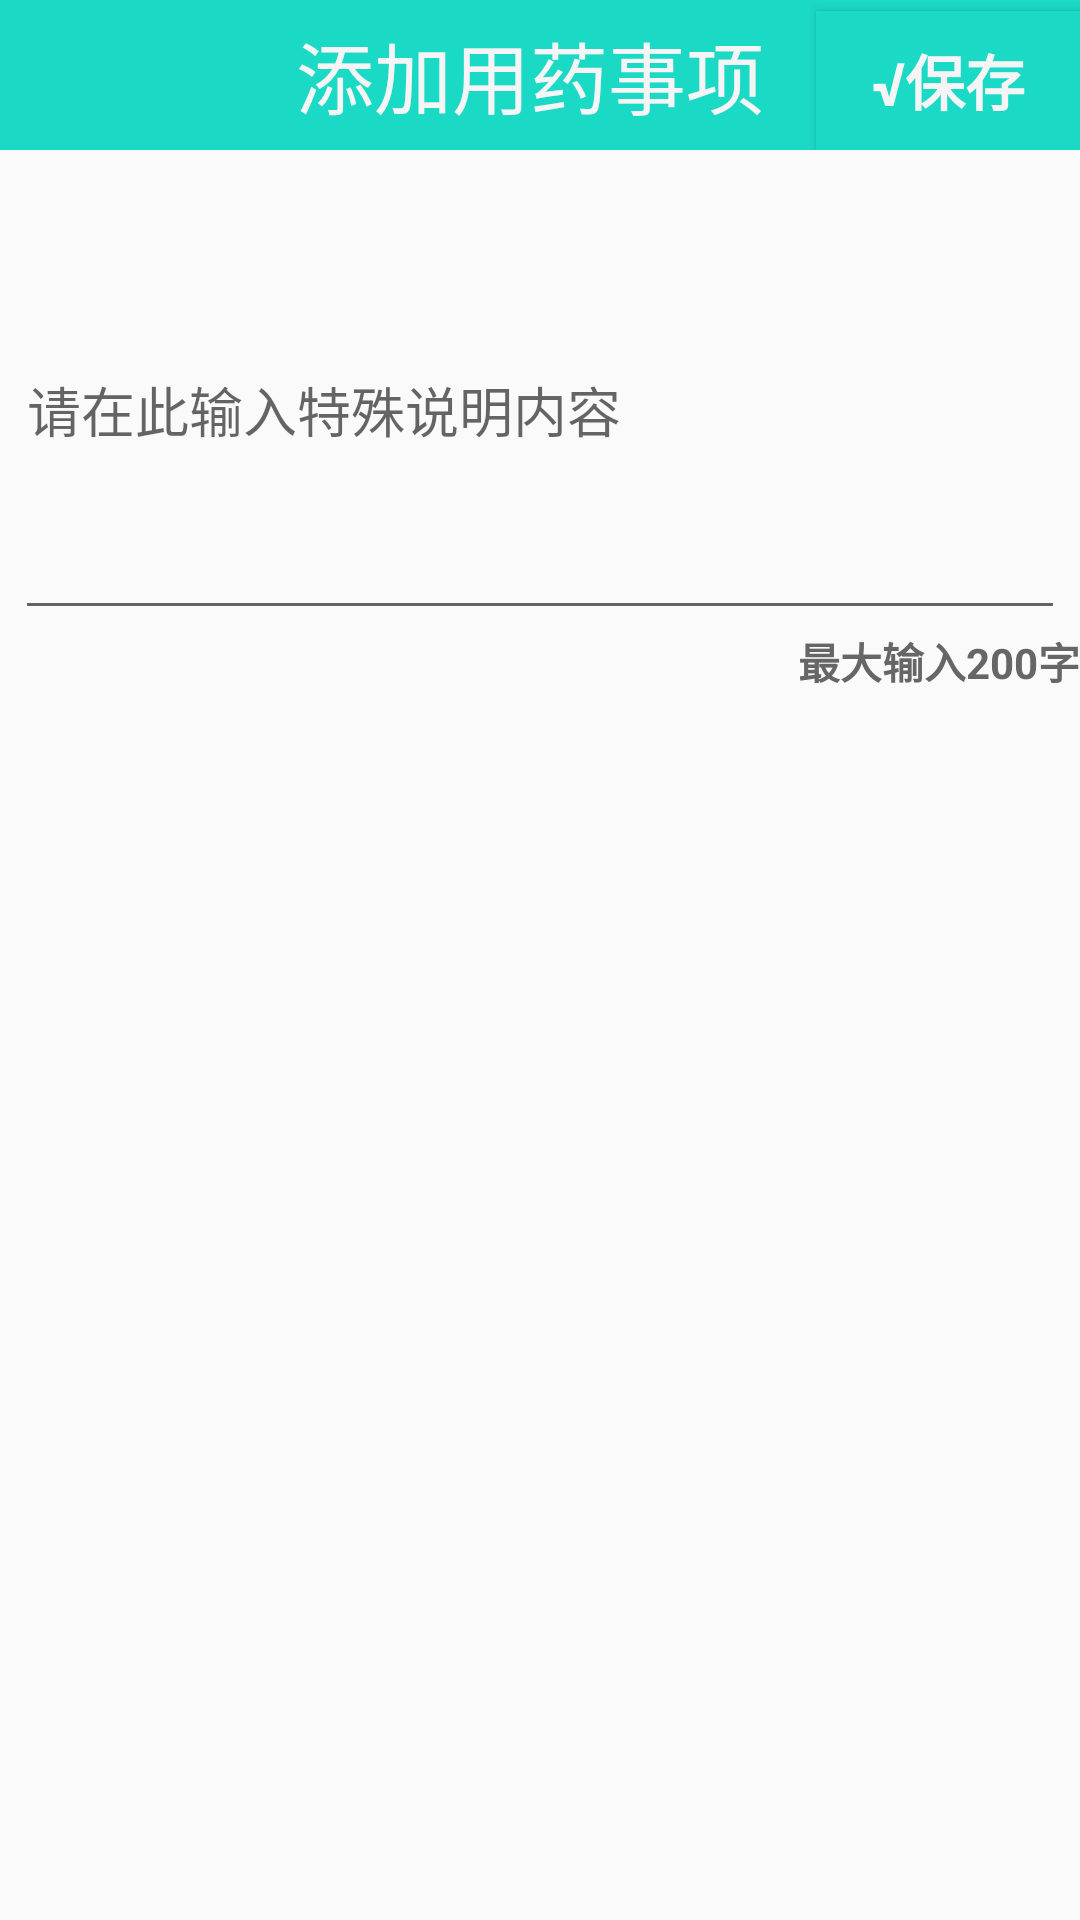

The Android layout XML behind this screen, and the referenced resources:
<!-- AndroidManifest.xml: application theme AppTheme -->
<!-- res/layout/activity_special_medicine_illustration.xml -->
<?xml version="1.0" encoding="utf-8"?>
<RelativeLayout xmlns:android="http://schemas.android.com/apk/res/android"
    xmlns:app="http://schemas.android.com/apk/res-auto"
    xmlns:tools="http://schemas.android.com/tools"
    android:layout_width="match_parent"
    android:layout_height="match_parent"
    tools:context="com.phemie.scnu.laolekang.Fragment2.SpecialMedicineIllustration">

    <include android:id="@+id/specialMedicineIllustrationTitle" layout="@layout/addmedicine_title"/>

    <EditText
        android:id="@+id/medicineIllustrationContext"
        android:layout_width="match_parent"
        android:layout_height="wrap_content"
        android:height="150dp"
        android:hint="请在此输入特殊说明内容"
        android:layout_below="@+id/specialMedicineIllustrationTitle"
        android:layout_marginEnd="5dp"
        android:layout_marginStart="5dp"
        android:layout_marginTop="10dp"
        android:maxLength="200"/>

    <TextView
        android:layout_width="wrap_content"
        android:layout_height="wrap_content"
        android:text="最大输入200字"
        android:textStyle="bold"
        android:textColor="@color/text_gray"
        android:layout_below="@+id/medicineIllustrationContext"
        android:layout_alignParentEnd="true" />

</RelativeLayout>
<!-- res/layout/addmedicine_title.xml (included above) -->
<?xml version="1.0" encoding="utf-8"?>
<RelativeLayout xmlns:android="http://schemas.android.com/apk/res/android"
    xmlns:app="http://schemas.android.com/apk/res-auto"
    android:id="@+id/addMedicineTitle"
    android:layout_width="match_parent"
    android:layout_height="50dp"
    android:background="@color/colorPrimary"
    android:orientation="vertical">

    <ImageButton
        android:id="@+id/addMedicineReturn"
        android:layout_width="wrap_content"
        android:layout_height="56dp"
        android:layout_alignBottom="@+id/tab_title"
        android:layout_alignParentStart="true"
        android:background="@color/transparent"
        android:paddingLeft="18dp"
        android:paddingRight="18dp"
        app:srcCompat="@mipmap/arrow_back_white" />
    <TextView
        android:id="@+id/txt_top"
        android:layout_width="wrap_content"
        android:layout_height="wrap_content"
        android:layout_centerHorizontal="true"
        android:layout_centerVertical="true"
        android:background="@color/colorPrimary"
        android:gravity="center_vertical"
        android:text= "添加用药事项 "

        android:textColor="@color/white"
        android:textSize="26sp" />
    <Button
        android:id="@+id/addMedicineCommit"
        android:layout_width="wrap_content"
        android:layout_height="wrap_content"
        android:layout_alignBaseline="@+id/txt_top"
        android:layout_alignBottom="@+id/txt_top"
        android:layout_alignParentEnd="true"
        android:layout_alignParentRight="true"
        android:background="@color/colorPrimary"
        android:text="√保存"
        android:textColor="@color/white"
        android:textSize="20sp"
        android:textStyle="bold" />



</RelativeLayout>
<!-- resources referenced by this layout -->
<resources>
  <color name="colorPrimary">#1AD9C5</color>
  <color name="text_gray">#666666</color>
  <color name="transparent">#00000000</color>
  <color name="white">#F5F5F5</color>
  <style name="AppTheme" parent="Theme.AppCompat.Light.NoActionBar">
          
          <item name="colorPrimary">@color/colorPrimary</item>
          <item name="colorPrimaryDark">@color/colorPrimaryDark</item>
          <item name="colorAccent">@color/colorAccent</item>
      </style>
  <color name="colorPrimaryDark">#088D7F</color>
  <color name="colorAccent">#F14545</color>
</resources>
